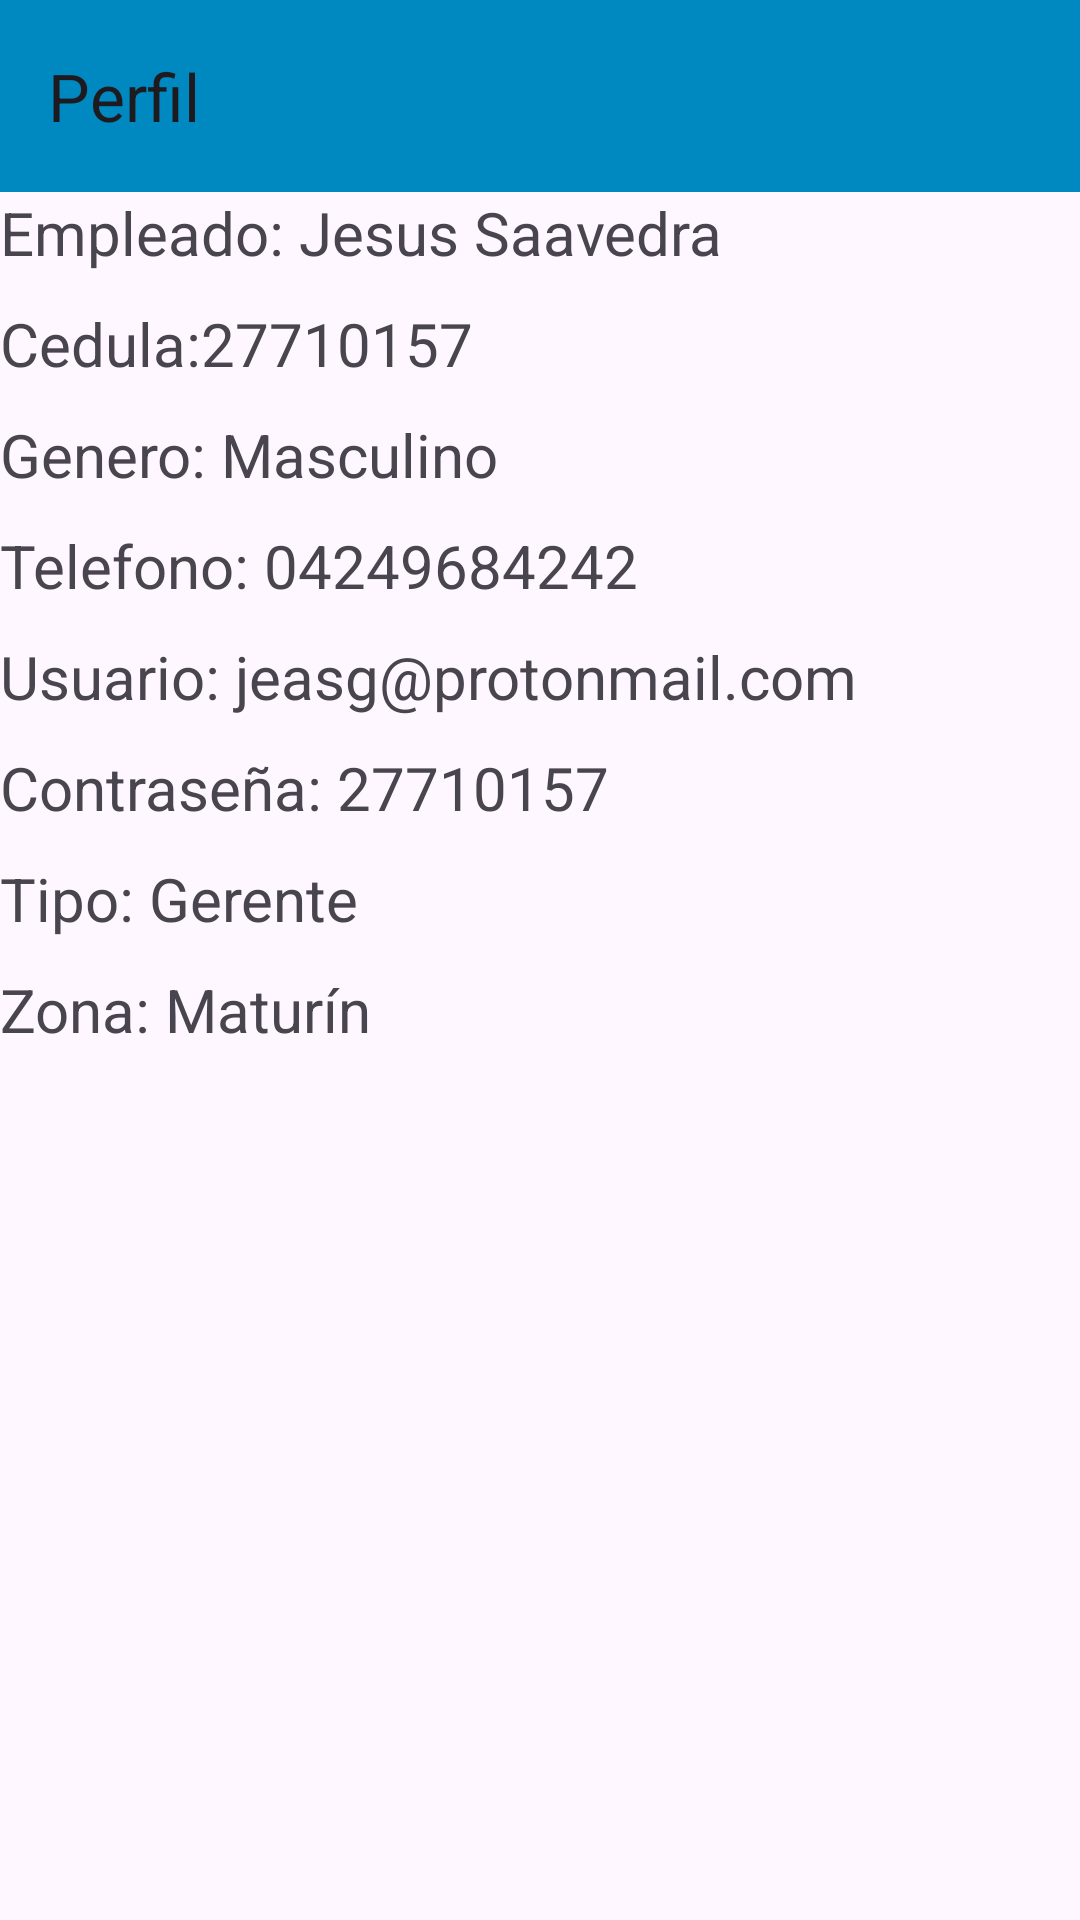

This screen was rendered from an Android layout file. Write that file and the resources it references.
<!-- AndroidManifest.xml: application theme Theme.Tesis_01 -->
<!-- res/layout/activity_perfil.xml -->
<?xml version="1.0" encoding="utf-8"?>
<androidx.coordinatorlayout.widget.CoordinatorLayout xmlns:android="http://schemas.android.com/apk/res/android"
    xmlns:app="http://schemas.android.com/apk/res-auto"
    xmlns:tools="http://schemas.android.com/tools"
    android:id="@+id/main"
    android:layout_width="match_parent"
    android:layout_height="match_parent"
    android:layout_marginBottom="10sp"
    tools:context=".Activity_Perfil">

    <com.google.android.material.appbar.AppBarLayout

        android:layout_width="match_parent"
        android:layout_height="wrap_content">

        <com.google.android.material.appbar.MaterialToolbar
            android:id="@+id/topAppBar"
            android:layout_width="match_parent"
            android:layout_height="wrap_content"
            android:background="#0089C0"
            android:minHeight="?attr/actionBarSize"
            app:layout_anchor="@+id/appBarLayout"
            app:layout_anchorGravity="center"
            app:navigationIcon="@drawable/go_back_24"
            app:title="Perfil" />

    </com.google.android.material.appbar.AppBarLayout>

    <androidx.constraintlayout.widget.ConstraintLayout
        android:id="@+id/constraintLayout"
        android:layout_width="match_parent"
        android:layout_height="match_parent"
        app:layout_behavior="@string/appbar_scrolling_view_behavior">

        <LinearLayout
            android:layout_width="match_parent"
            android:layout_height="match_parent"
            android:orientation="vertical">

            <TextView
                android:id="@+id/per_emp"
                android:layout_width="match_parent"
                android:layout_height="wrap_content"
                android:paddingBottom="10dp"
                android:text="Empleado: Jesus Saavedra"
                android:textSize="20sp" />

            <TextView
                android:id="@+id/per_cedu"
                android:layout_width="match_parent"
                android:layout_height="wrap_content"
                android:paddingBottom="10dp"
                android:text="Cedula:27710157"
                android:textSize="20sp" />

            <TextView
                android:id="@+id/per_gen"
                android:layout_width="match_parent"
                android:layout_height="wrap_content"
                android:paddingBottom="10dp"
                android:text="Genero: Masculino"
                android:textSize="20sp" />

            <TextView
                android:id="@+id/per_tel"
                android:layout_width="match_parent"
                android:layout_height="wrap_content"
                android:paddingBottom="10dp"
                android:text="Telefono: 04249684242"
                android:textSize="20sp" />


            <TextView
                android:id="@+id/per_user"
                android:layout_width="match_parent"
                android:layout_height="wrap_content"
                android:paddingBottom="10dp"
                android:text="Usuario: jeasg@protonmail.com"
                android:textSize="20sp" />

            <TextView
                android:id="@+id/per_cont"
                android:layout_width="match_parent"
                android:layout_height="wrap_content"
                android:paddingBottom="10dp"
                android:text="Contraseña: 27710157"
                android:textSize="20sp" />

            <TextView
                android:id="@+id/per_tip"
                android:layout_width="match_parent"
                android:layout_height="wrap_content"
                android:paddingBottom="10dp"
                android:text="Tipo: Gerente"
                android:textSize="20sp" />

            <TextView
                android:id="@+id/per_zon"
                android:layout_width="match_parent"
                android:layout_height="wrap_content"
                android:paddingBottom="10dp"
                android:text="Zona: Maturín"
                android:textSize="20sp" />


        </LinearLayout>


    </androidx.constraintlayout.widget.ConstraintLayout>


</androidx.coordinatorlayout.widget.CoordinatorLayout>
<!-- resources referenced by this layout -->
<resources>
  <style name="Theme.Tesis_01" parent="Base.Theme.Tesis_01" />
  <style name="Base.Theme.Tesis_01" parent="Theme.Material3.DayNight.NoActionBar">
          
          
      </style>
</resources>
